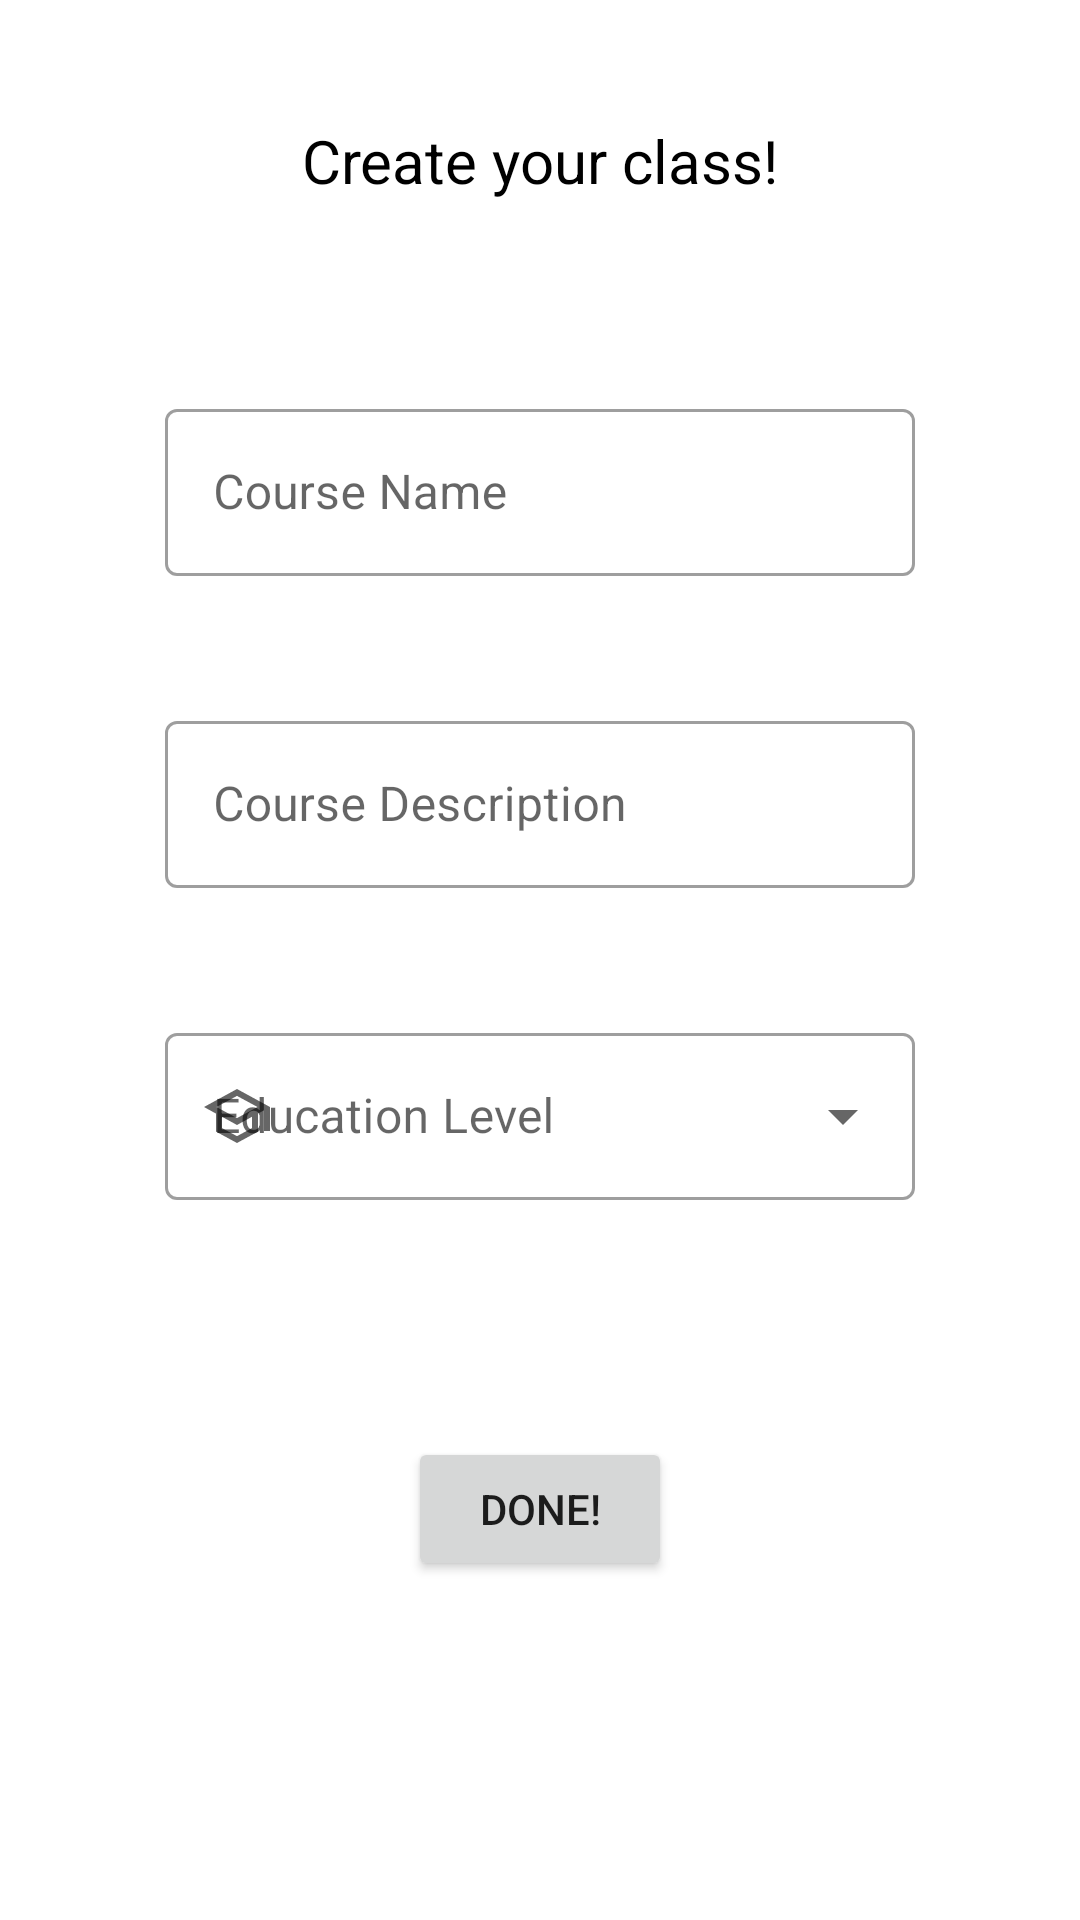

The Android layout XML behind this screen, and the referenced resources:
<!-- AndroidManifest.xml: application theme Theme.KotlinKhaos -->
<!-- res/layout/fragment_instructor_create_course.xml -->
<?xml version="1.0" encoding="utf-8"?>

<androidx.constraintlayout.widget.ConstraintLayout xmlns:android="http://schemas.android.com/apk/res/android"
    xmlns:app="http://schemas.android.com/apk/res-auto"
    xmlns:tools="http://schemas.android.com/tools"
    android:layout_width="match_parent"
    android:layout_height="match_parent"
    tools:context=".ui.instructor.createCourse.InstructorCreateCourseFragment">

    <TextView
        android:id="@+id/createClassTextView"
        android:layout_width="wrap_content"
        android:layout_height="wrap_content"
        android:layout_marginTop="40dp"
        android:text="@string/create_your_class"
        android:textColor="@color/black"
        android:textSize="20sp"
        app:layout_constraintEnd_toEndOf="parent"
        app:layout_constraintStart_toStartOf="parent"
        app:layout_constraintTop_toTopOf="parent" />

    <com.google.android.material.textfield.TextInputLayout
        android:id="@+id/layoutInputCourseName"
        style="@style/Widget.MaterialComponents.TextInputLayout.OutlinedBox"
        android:layout_width="250dp"
        android:layout_height="80dp"
        android:layout_marginTop="64dp"
        app:layout_constraintEnd_toEndOf="parent"
        app:layout_constraintStart_toStartOf="parent"
        app:layout_constraintTop_toBottomOf="@+id/createClassTextView">

        <com.google.android.material.textfield.TextInputEditText
            android:id="@+id/inputCourseName"
            android:layout_width="match_parent"
            android:layout_height="wrap_content"
            android:hint="@string/placeholder_course_name"
            android:inputType="text" />

    </com.google.android.material.textfield.TextInputLayout>

    <com.google.android.material.textfield.TextInputLayout
        android:id="@+id/layoutInputCourseDesc"
        style="@style/Widget.MaterialComponents.TextInputLayout.OutlinedBox"
        android:layout_width="250dp"
        android:layout_height="80dp"
        android:layout_marginTop="24dp"
        app:layout_constraintEnd_toEndOf="parent"
        app:layout_constraintStart_toStartOf="parent"
        app:layout_constraintTop_toBottomOf="@+id/layoutInputCourseName">

        <com.google.android.material.textfield.TextInputEditText
            android:id="@+id/inputCourseDesc"
            android:layout_width="match_parent"
            android:layout_height="wrap_content"
            android:hint="@string/placeholder_course_desc"
            android:inputType="text" />

    </com.google.android.material.textfield.TextInputLayout>

    <com.google.android.material.textfield.TextInputLayout
        android:id="@+id/educationLevelMenu"
        style="@style/Widget.MaterialComponents.TextInputLayout.OutlinedBox.ExposedDropdownMenu"
        android:layout_width="250dp"
        android:layout_height="80dp"
        android:layout_marginTop="24dp"
        app:layout_constraintEnd_toEndOf="parent"
        app:layout_constraintStart_toStartOf="parent"
        app:layout_constraintTop_toBottomOf="@+id/layoutInputCourseDesc"
        app:startIconDrawable="@drawable/course_black_24dp">

        <AutoCompleteTextView
            android:id="@+id/educationLevelOptions"
            android:hint="@string/placeholder_education_level"
            android:layout_width="match_parent"
            android:layout_height="wrap_content"
            android:inputType="none" />

    </com.google.android.material.textfield.TextInputLayout>

    <ProgressBar
        android:id="@+id/courseCreationProgess"
        style="?android:attr/progressBarStyle"
        android:layout_width="78dp"
        android:layout_height="0dp"
        android:visibility="gone"
        app:layout_constraintBottom_toTopOf="@+id/createCourseButton"
        app:layout_constraintEnd_toEndOf="@+id/createCourseButton"
        app:layout_constraintStart_toStartOf="@+id/createCourseButton"
        app:layout_constraintTop_toTopOf="@+id/createCourseButton" />

    <TextView
        android:id="@+id/errorMessage"
        android:layout_width="280dp"
        android:layout_height="36dp"
        android:layout_marginTop="428dp"
        android:gravity="center"
        android:textColor="@color/red"
        app:layout_constraintEnd_toEndOf="parent"
        app:layout_constraintStart_toStartOf="parent"
        app:layout_constraintTop_toTopOf="parent" />

    <Button
        android:id="@+id/createCourseButton"
        android:layout_width="wrap_content"
        android:layout_height="wrap_content"
        android:layout_marginTop="60dp"
        android:text="@string/done"
        app:layout_constraintEnd_toEndOf="parent"
        app:layout_constraintStart_toStartOf="parent"
        app:layout_constraintTop_toBottomOf="@+id/educationLevelMenu" />

</androidx.constraintlayout.widget.ConstraintLayout>
<!-- resources referenced by this layout -->
<resources>
  <color name="black">#FF000000</color>
  <color name="red">#FF0000</color>
  <!-- drawable course_black_24dp (drawable) -->
  <vector xmlns:android="http://schemas.android.com/apk/res/android"
      android:width="24dp"
      android:height="24dp"
      android:viewportWidth="960"
      android:viewportHeight="960">
    <path
        android:fillColor="#FF000000"
        android:pathData="M480,840 L200,688v-240L40,360l440,-240 440,240v320h-80v-276l-80,44v240L480,840ZM480,508 L754,360 480,212 206,360 480,508ZM480,749 L680,641v-151L480,600 280,490v151l200,108ZM480,508ZM480,598ZM480,598Z"/>
  </vector>
  <string name="create_your_class">Create your class!</string>
  <string name="done">Done!</string>
  <string name="placeholder_course_desc">Course Description</string>
  <string name="placeholder_course_name">Course Name</string>
  <string name="placeholder_education_level">Education Level</string>
  <style name="Theme.KotlinKhaos" parent="Theme.MaterialComponents.DayNight.DarkActionBar">
          
          <item name="colorPrimary">@color/black</item>
          <item name="colorPrimaryVariant">@color/black</item>
          <item name="colorOnPrimary">@color/white</item>
          
          <item name="colorSecondary">@color/purple_500</item>
          <item name="colorSecondaryVariant">@color/purple_700</item>
          <item name="colorOnSecondary">@color/black</item>
          
          <item name="android:statusBarColor">?attr/colorPrimaryVariant</item>
          
      </style>
  <color name="white">#FFFFFFFF</color>
  <color name="purple_500">#FF6200EE</color>
  <color name="purple_700">#FF3700B3</color>
</resources>
